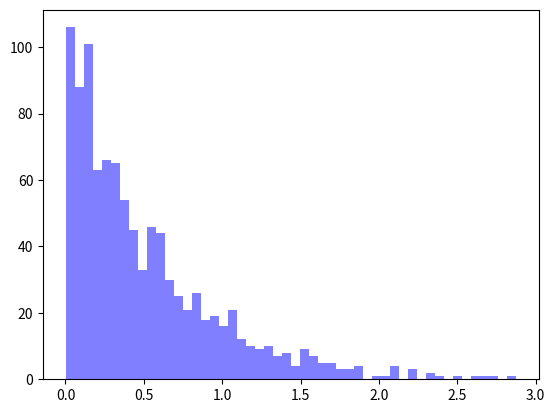

The matplotlib source for this figure:
import numpy as np
import matplotlib.mlab as mlab
import matplotlib.pyplot as plt
import math as math

### DISTRIBUCION exponencial ###

def calcularExponencial(lan):
    num = np.random.random_sample()
    resultado = ( (- 1 / lan) * (math.log( 1 - num)))
    return resultado

resultados = np.zeros((1000),dtype=float)

lan = 2

for x in range(0, resultados.size):
    resultados[x] = calcularExponencial(lan)

print(x)
num_bins = 50
n, bins, patches = plt.hist(resultados, num_bins, facecolor='blue', alpha=0.5)
plt.show()